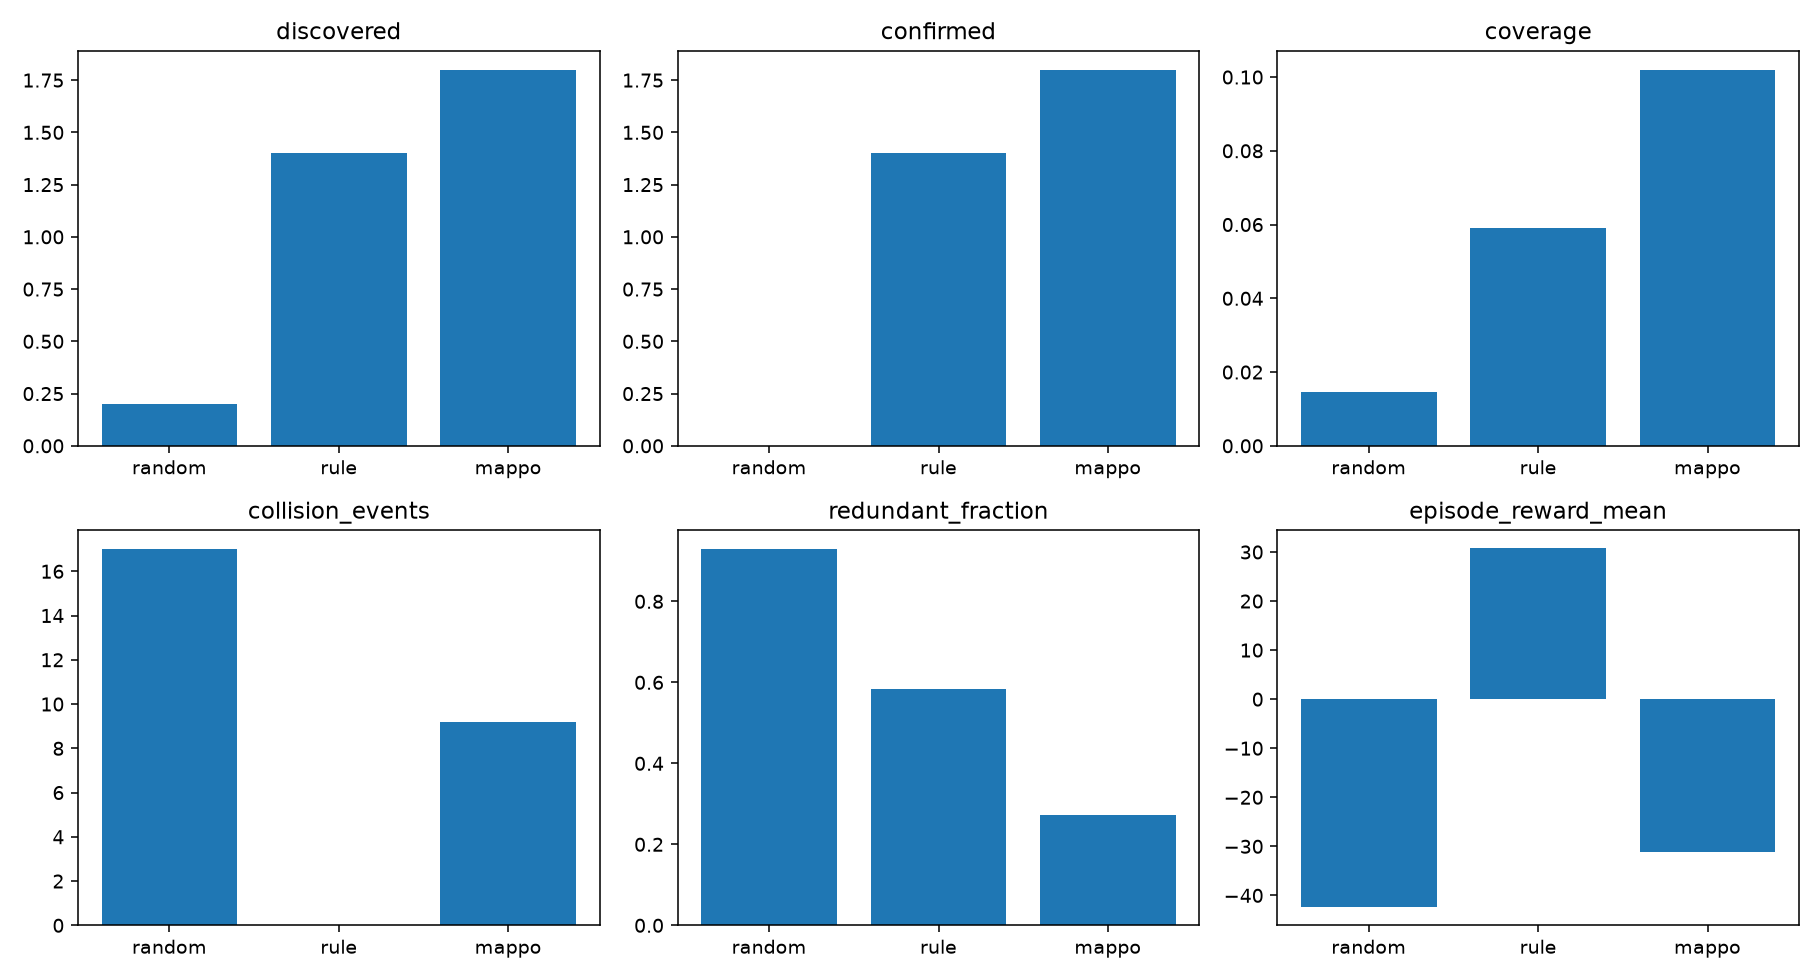

Data behind this chart, as committed beside it:
policy, discovered, confirmed, collision_events, coverage, mission_time_s, redundant_fraction, episode_reward_mean, env_sps
random, 0.2, 0.0, 17.0, 0.0145, 240.0, 0.9288, -42.44, 254.5
rule, 1.4, 1.4, 0.0, 0.0592, 240.0, 0.5829, 30.75, 216.1
mappo, 1.8, 1.8, 9.2, 0.102, 240.0, 0.2723, -31.06, 377.9
